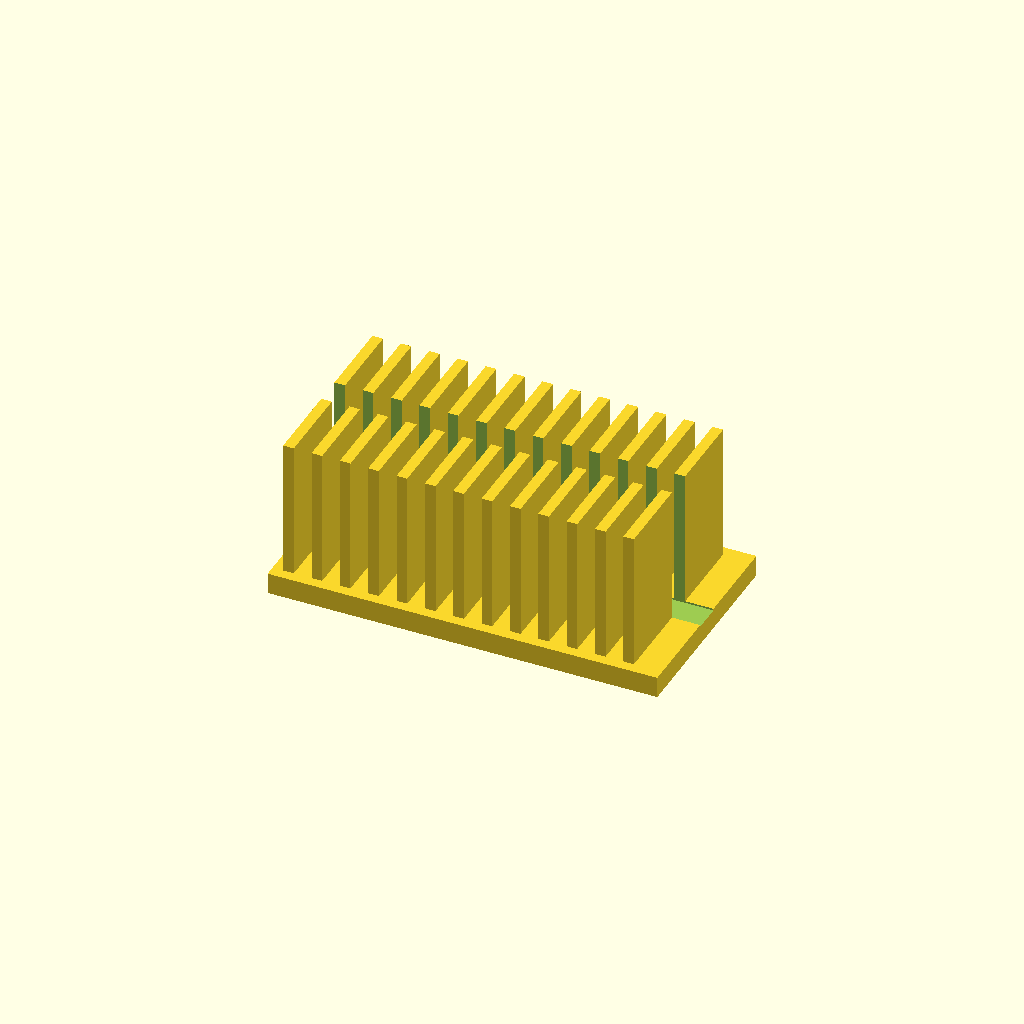
Cell 1: rendered with the file's own defaults.
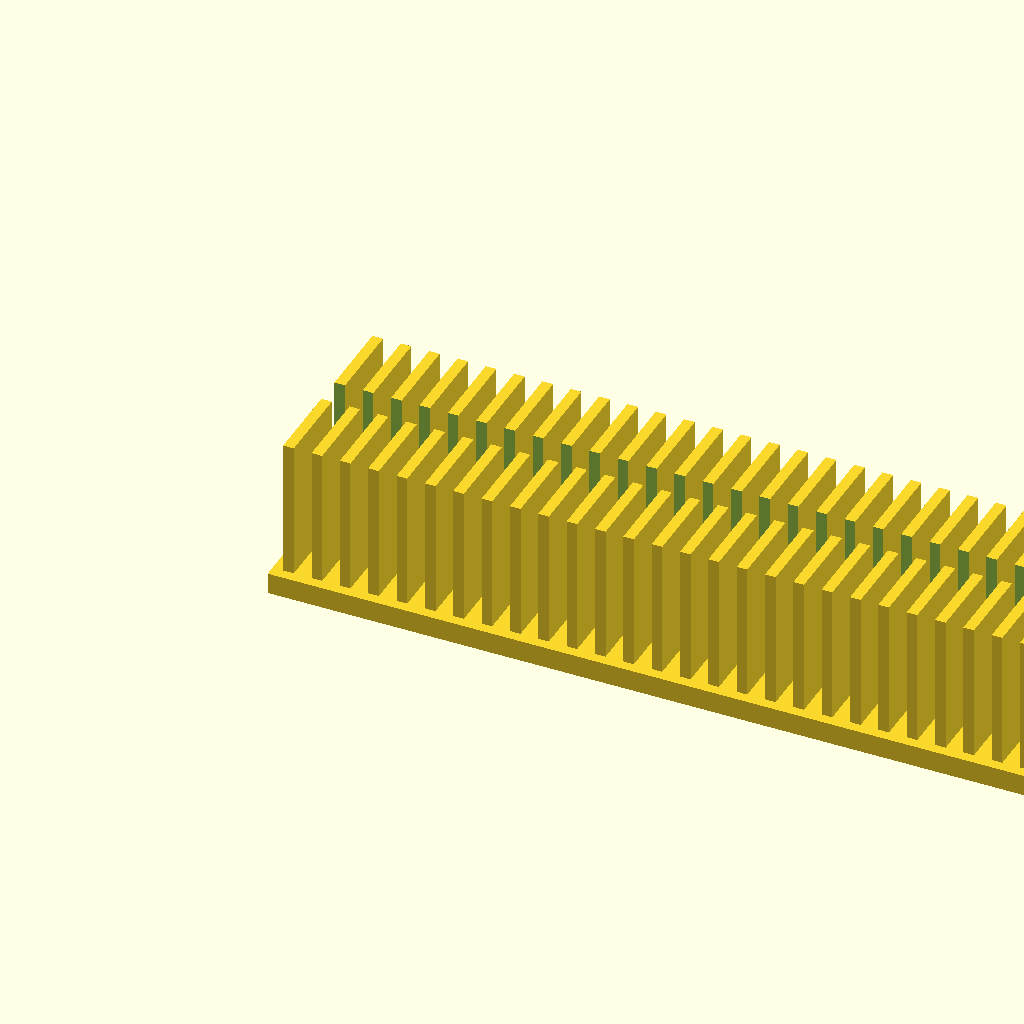
Cell 2: base_l = 220 (everything else at default).
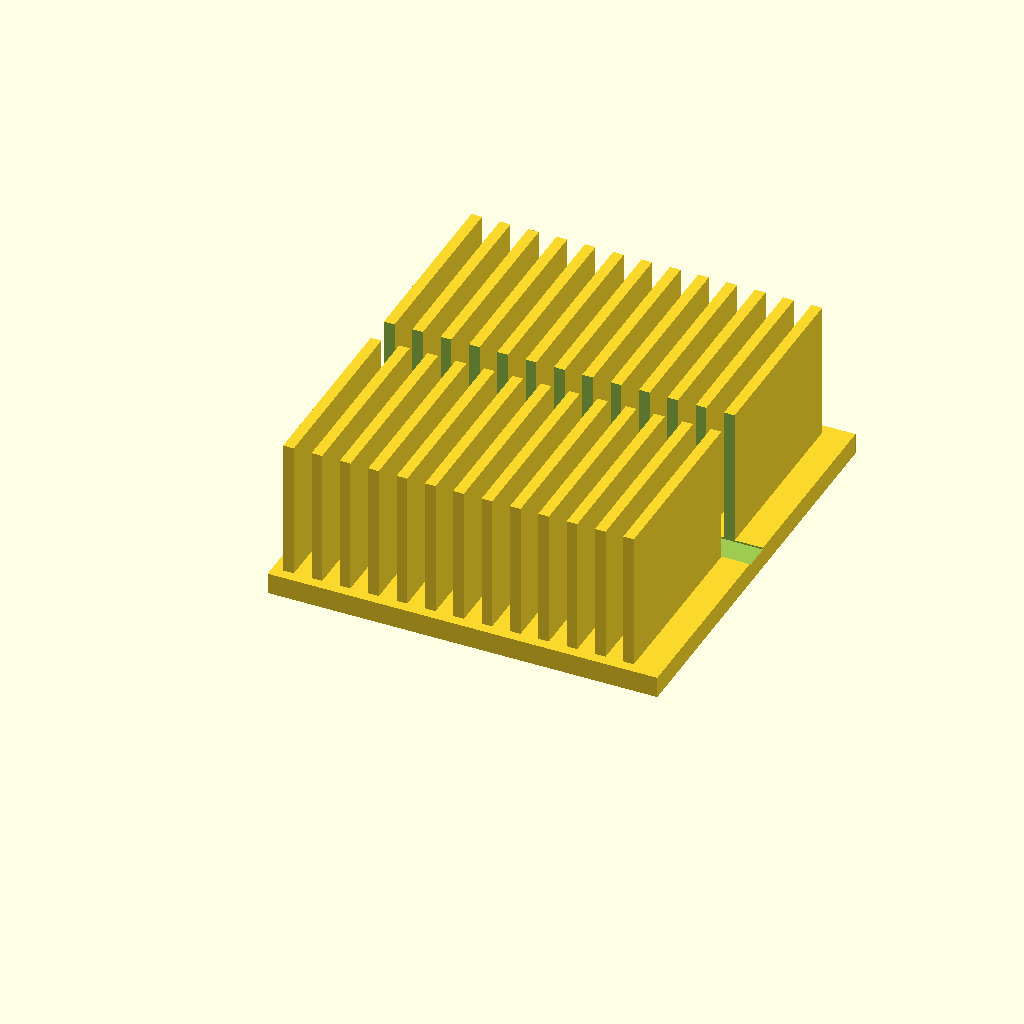
Cell 3: the same model with base_w = 120.
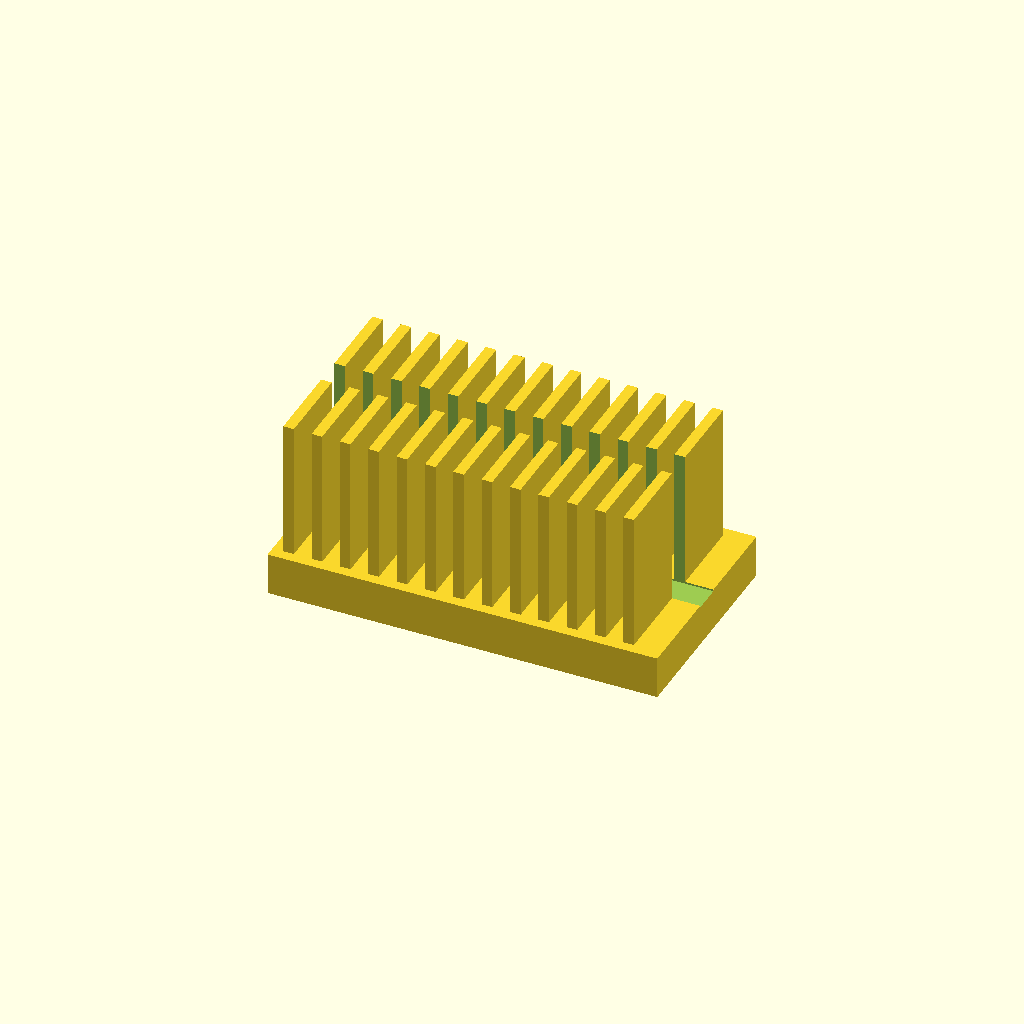
Cell 4 — base_t set to 12, the other parameters unchanged.
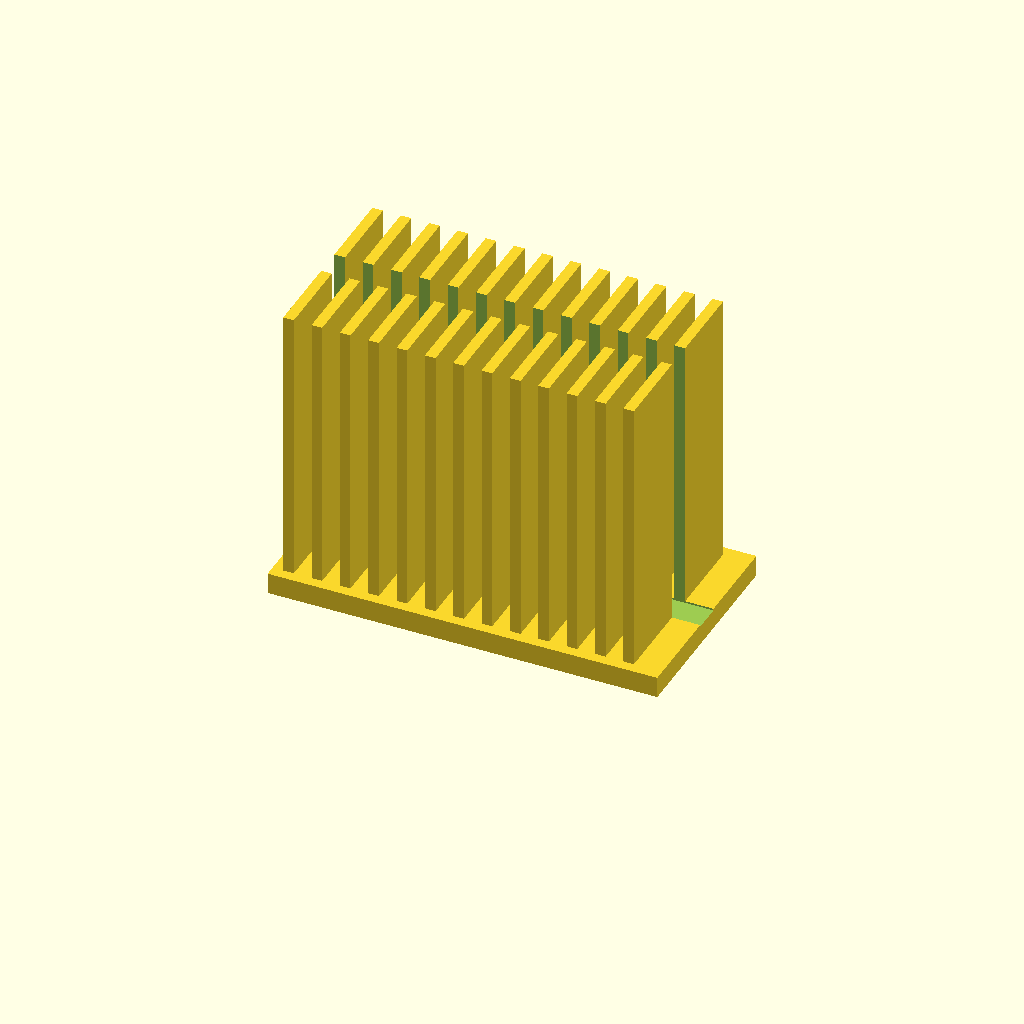
Cell 5: the same model with fin_h = 80.
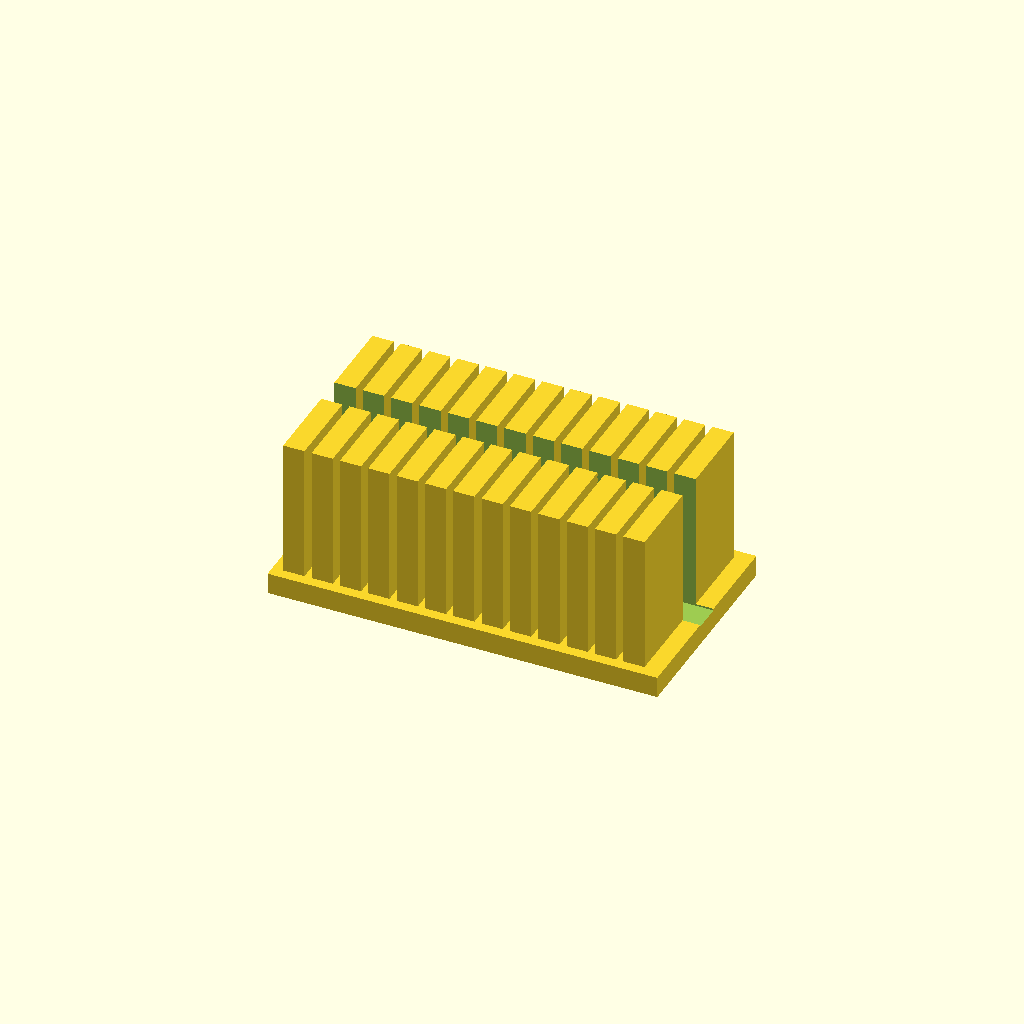
Cell 6: the same model with fin_t = 6.
One fixed orthographic camera (rotation 55°, 0°, 25°; colour scheme Cornfield) for every cell.
OpenSCAD source file optional_data/data/solid2/heatsink/part_0094.scad:
$fn = 32;

// ----------------------------------------------------------------------
// Heatsink: slotted fin block
// ----------------------------------------------------------------------

// --- parameters (mm) ---
base_l = 110;             // base length, X
base_w = 60;              // base width, Y
base_t = 6;               // base plate thickness
fin_h = 40;               // fin height above the base
fin_t = 3;                // fin thickness
edge = 3;                 // margin from the base ends
pitch = 8;                // fin pitch
slot_w = 8;               // central slot width, Y

n_fins = floor((base_l - 2 * edge - fin_t) / pitch) + 1;  // fin count
total_h = base_t + fin_h - 1;  // overall height

difference() {
union() {
  cube([base_l, base_w, base_t]);
  for (i = [0 : n_fins - 1])
    translate([edge + i * pitch, edge, base_t - 1])
      cube([fin_t, base_w - 2 * edge, fin_h]);
}
  translate([-1, base_w / 2 - slot_w / 2, base_t - 0.5])
    cube([base_l + 2, slot_w, fin_h + 2]);
}
Customizer parameters (derived from the source; name, type, default, range or options):
base_l: number, default 110
base_w: number, default 60
base_t: number, default 6
fin_h: number, default 40
fin_t: number, default 3
edge: number, default 3
pitch: number, default 8
slot_w: number, default 8
